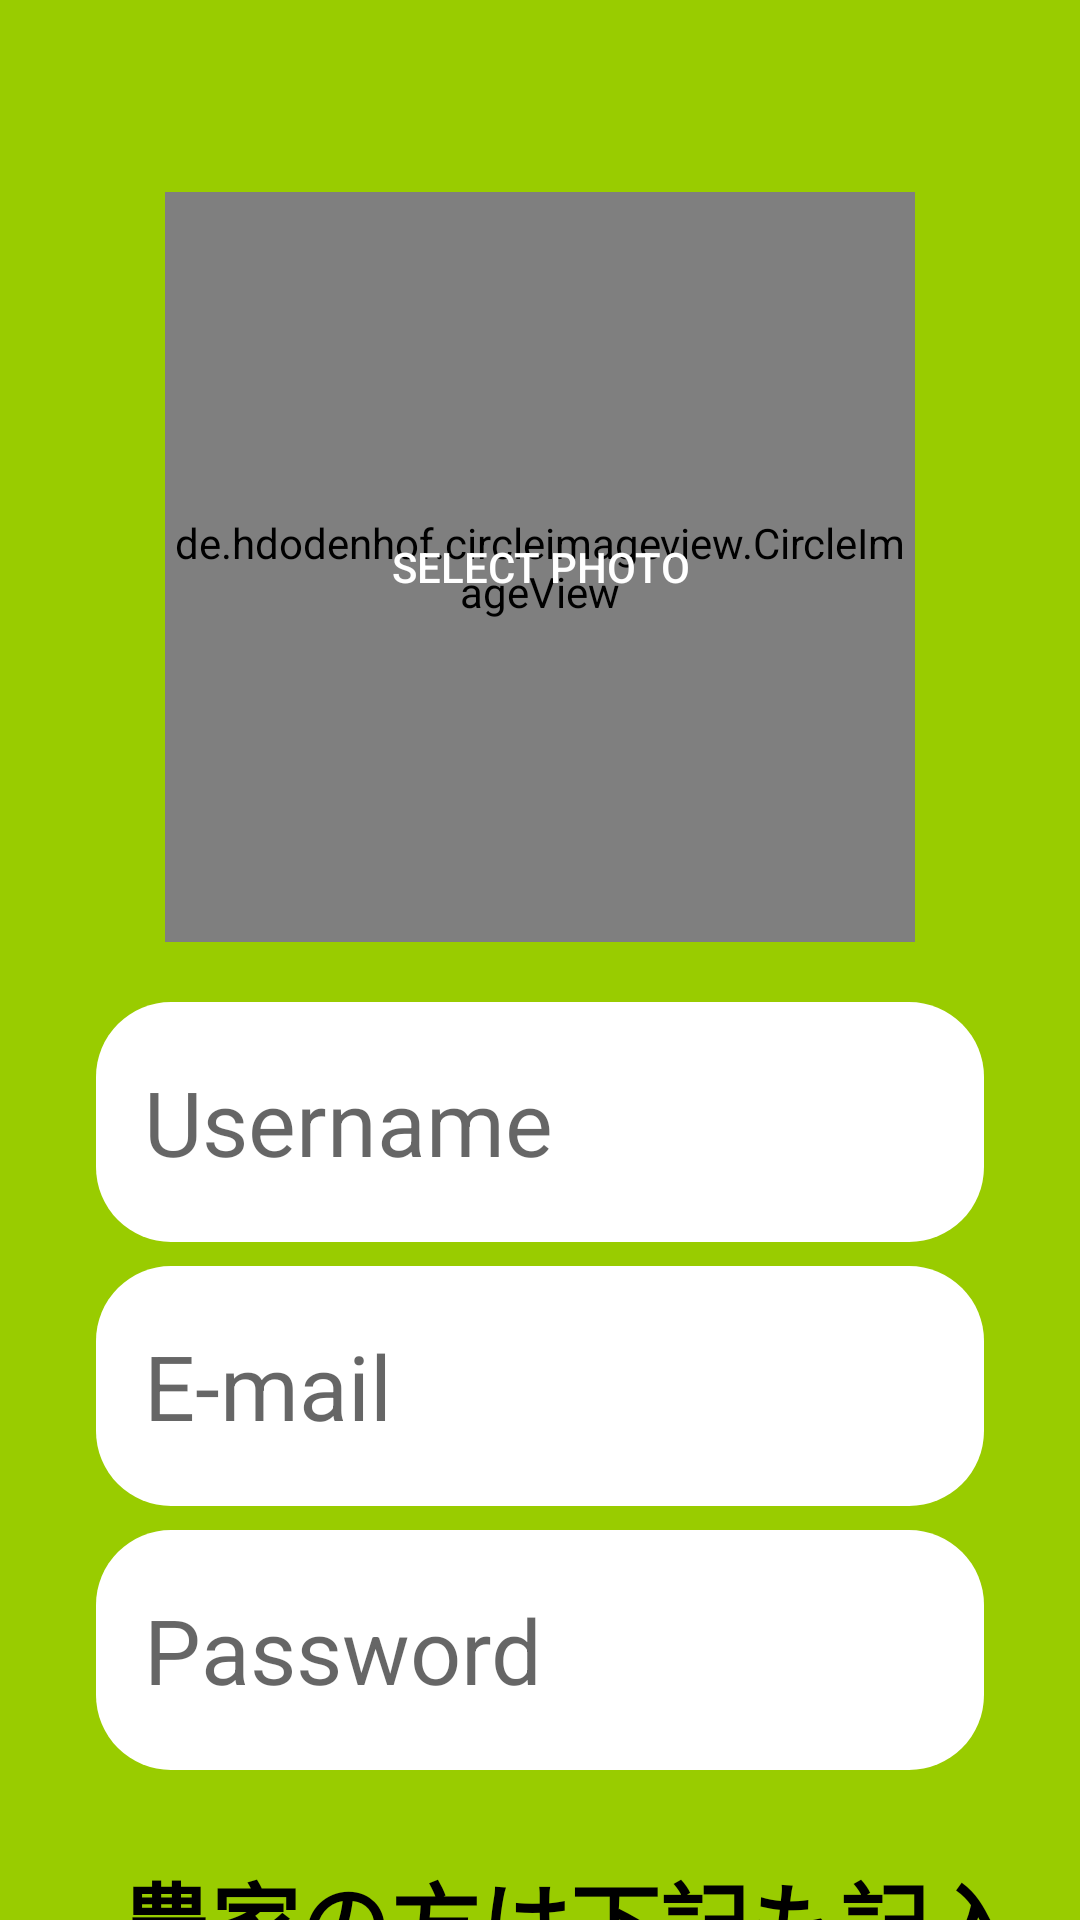

The Android layout XML behind this screen, and the referenced resources:
<!-- AndroidManifest.xml: application theme AppTheme -->
<!-- res/layout/activity_register.xml -->
<?xml version="1.0" encoding="utf-8"?>
<androidx.constraintlayout.widget.ConstraintLayout xmlns:android="http://schemas.android.com/apk/res/android"
    xmlns:app="http://schemas.android.com/apk/res-auto"
    xmlns:tools="http://schemas.android.com/tools"
    android:layout_width="match_parent"
    android:layout_height="match_parent"
    android:background="@android:color/holo_green_light"
    tools:context=".registerlogin.RegisterActivity">

    <TextView
        android:id="@+id/already_have_account_textView2"
        android:layout_width="wrap_content"
        android:layout_height="wrap_content"
        android:layout_marginStart="8dp"
        android:layout_marginTop="28dp"
        android:layout_marginEnd="8dp"
        android:text="農家の方は下記も記入"
        android:textColor="@android:color/black"
        android:textSize="30sp"
        android:textStyle="bold"
        app:layout_constraintEnd_toEndOf="@+id/register_button_register"
        app:layout_constraintHorizontal_bias="0.0"
        app:layout_constraintStart_toStartOf="@+id/register_button_register"
        app:layout_constraintTop_toBottomOf="@+id/password_edittext_register" />

    <EditText
        android:id="@+id/username_edittext_register"
        android:layout_width="0dp"
        android:layout_height="80dp"
        android:layout_marginStart="32dp"
        android:layout_marginTop="20dp"
        android:layout_marginEnd="32dp"
        android:background="@drawable/rounded_textedit_register_login"
        android:ems="10"
        android:hint="Username"
        android:inputType="textPersonName"
        android:paddingLeft="16dp"
        android:textSize="30sp"
        app:layout_constraintEnd_toEndOf="parent"
        app:layout_constraintStart_toStartOf="parent"
        app:layout_constraintTop_toBottomOf="@+id/selectphoto_button_register" />

    <EditText
        android:id="@+id/email_edittext_register"
        android:layout_width="0dp"
        android:layout_height="80dp"
        android:layout_marginTop="8dp"
        android:background="@drawable/rounded_textedit_register_login"
        android:ems="10"
        android:hint="E-mail"
        android:inputType="textEmailAddress"
        android:paddingLeft="16dp"
        android:textSize="30sp"
        app:layout_constraintEnd_toEndOf="@+id/username_edittext_register"
        app:layout_constraintStart_toStartOf="@+id/username_edittext_register"
        app:layout_constraintTop_toBottomOf="@+id/username_edittext_register" />

    <EditText
        android:id="@+id/password_edittext_register"
        android:layout_width="0dp"
        android:layout_height="80dp"
        android:layout_marginTop="8dp"
        android:background="@drawable/rounded_textedit_register_login"
        android:ems="10"
        android:hint="Password"
        android:inputType="textPassword"
        android:paddingLeft="16dp"
        android:textSize="30sp"
        app:layout_constraintEnd_toEndOf="@+id/email_edittext_register"
        app:layout_constraintStart_toStartOf="@+id/email_edittext_register"
        app:layout_constraintTop_toBottomOf="@+id/email_edittext_register" />

    <Button
        android:id="@+id/register_button_register"
        android:layout_width="0dp"
        android:layout_height="80dp"
        android:layout_marginTop="56dp"
        android:background="@drawable/rounded_button"
        android:text="登録"
        android:textColor="@android:color/white"
        android:textSize="30sp"
        android:textStyle="bold"
        app:layout_constraintEnd_toEndOf="@+id/whatproduct_edittext_register"
        app:layout_constraintHorizontal_bias="0.0"
        app:layout_constraintStart_toStartOf="@+id/whatproduct_edittext_register"
        app:layout_constraintTop_toBottomOf="@+id/whatproduct_edittext_register" />

    <TextView
        android:id="@+id/already_have_account_textView"
        android:layout_width="wrap_content"
        android:layout_height="wrap_content"
        android:layout_marginStart="8dp"
        android:layout_marginTop="48dp"
        android:layout_marginEnd="8dp"
        android:text="すでにアカウントを持っている方はこちら"
        android:textColor="@android:color/black"
        android:textSize="30sp"
        android:textStyle="bold"
        app:layout_constraintEnd_toEndOf="@+id/register_button_register"
        app:layout_constraintHorizontal_bias="0.503"
        app:layout_constraintStart_toStartOf="@+id/register_button_register"
        app:layout_constraintTop_toBottomOf="@+id/register_button_register" />

    <Button
        android:id="@+id/selectphoto_button_register"
        android:layout_width="250dp"
        android:layout_height="250dp"
        android:layout_marginStart="8dp"
        android:layout_marginTop="64dp"
        android:layout_marginEnd="8dp"
        android:background="@drawable/rounded_select_photo_button"
        android:text="SELECT PHOTO"
        android:textColor="@android:color/white"
        app:layout_constraintEnd_toEndOf="parent"
        app:layout_constraintStart_toStartOf="parent"
        app:layout_constraintTop_toTopOf="parent" />

    <de.hdodenhof.circleimageview.CircleImageView
        android:id="@+id/selectphoto_imageview_register"
        android:layout_width="250dp"
        android:layout_height="250dp"
        app:civ_border_width="4dp"
        app:layout_constraintBottom_toBottomOf="@+id/selectphoto_button_register"
        app:layout_constraintEnd_toEndOf="@+id/selectphoto_button_register"
        app:layout_constraintStart_toStartOf="@+id/selectphoto_button_register"
        app:layout_constraintTop_toTopOf="@+id/selectphoto_button_register" />

    <EditText
        android:id="@+id/placename_edittext_register"
        android:layout_width="0dp"
        android:layout_height="80dp"
        android:layout_marginTop="88dp"
        android:background="@drawable/rounded_textedit_register_login"
        android:ems="10"
        android:hint="住んでいる地域"
        android:inputType="textPersonName"
        android:paddingLeft="16dp"
        android:textSize="30sp"
        app:layout_constraintEnd_toEndOf="@+id/password_edittext_register"
        app:layout_constraintHorizontal_bias="0.0"
        app:layout_constraintStart_toStartOf="@+id/password_edittext_register"
        app:layout_constraintTop_toBottomOf="@+id/password_edittext_register" />

    <EditText
        android:id="@+id/whatproduct_edittext_register"
        android:layout_width="0dp"
        android:layout_height="80dp"
        android:layout_marginTop="24dp"
        android:background="@drawable/rounded_textedit_register_login"
        android:ems="10"
        android:hint="何を作っているか(例 じゃがいも，にんじん)"
        android:inputType="textPersonName"
        android:paddingLeft="16dp"
        android:textSize="30sp"
        app:layout_constraintEnd_toEndOf="@+id/placename_edittext_register"
        app:layout_constraintHorizontal_bias="0.0"
        app:layout_constraintStart_toStartOf="@+id/placename_edittext_register"
        app:layout_constraintTop_toBottomOf="@+id/placename_edittext_register" />
</androidx.constraintlayout.widget.ConstraintLayout>
<!-- resources referenced by this layout -->
<resources>
  <!-- drawable rounded_textedit_register_login (drawable) -->
  <?xml version="1.0" encoding="utf-8"?>
  <shape xmlns:android="http://schemas.android.com/apk/res/android">
  
      <solid android:color="@android:color/white"/>_
      <corners android:radius="25dp"/>
  </shape>
  <style name="AppTheme" parent="Theme.AppCompat.Light.DarkActionBar">
  
          
          <item name="colorPrimary">@color/colorPrimary</item>
          <item name="colorPrimaryDark">@color/colorPrimaryDark</item>
          <item name="colorAccent">@color/colorAccent</item>
      </style>
  <!-- not gathered from this repository: default colours our renderer supplied (Android Studio template values) -->
  <color name="colorPrimary">#FF6200EE</color>
  <color name="colorPrimaryDark">#FF3700B3</color>
  <color name="colorAccent">#FF03DAC5</color>
</resources>
